The GitHub repository sintaaa04/sintaaa04 contains a labelled image folder "sintaaa04" with 2 categories: lahan, pohon. Examples follow, each with its label.

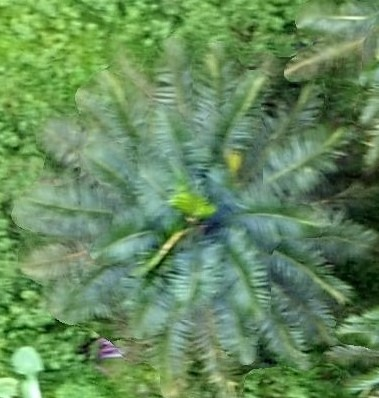
Label: pohon

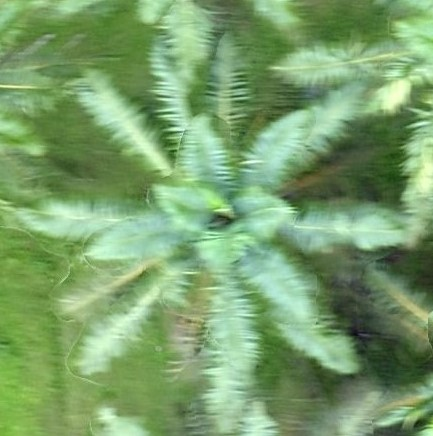
Label: pohon

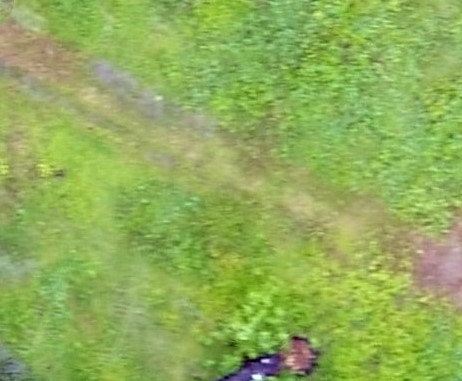
Label: lahan

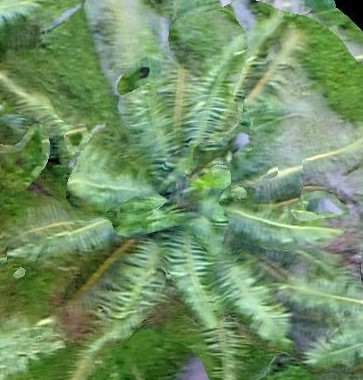
Label: pohon

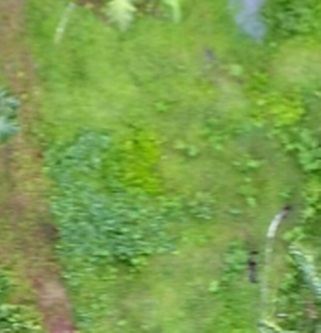
Label: lahan

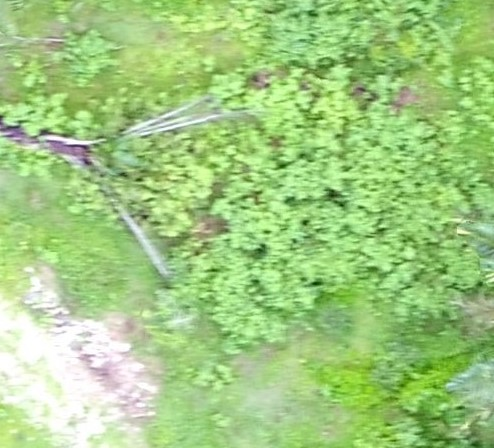
Label: lahan
